Run: headless pygame with SDL's dummy video driver; simulated clock (each Clock.tick advances the game by its frame time, no real sleeping); random seed 0; keys injected as events and as key.get_pressed() state; no mouse input.
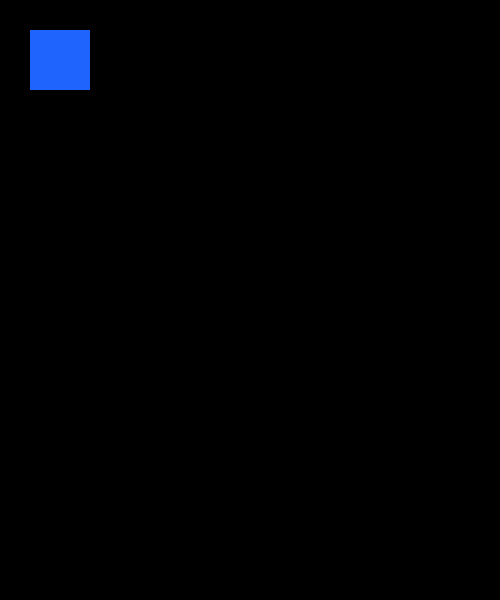
Frame 1 of 4 · flips 1–60 · no input
Frame 2 of 4 · flips 61–180 · tapped SPACE, RETURN · held RIGHT (→), D · screen unchanged from frame 1, image omitted
Frame 3 of 4 · flips 181–300 · held DOWN (↓), S · screen unchanged from frame 2, image omitted
Frame 4 of 4 · flips 301–420 · held LEFT (←), A, UP (↑), W · screen unchanged from frame 3, image omitted

The pygame program that drew these frames:

import pygame
pygame.init()
screen = pygame.display.set_mode((500,600))
while True:
    for event in pygame.event.get():
        if event.type == pygame.QUIT:
            pygame.quit()
    pygame.draw.rect(screen,(32,100,254),pygame.Rect(30,30,60,60))
    pygame.display.flip()
